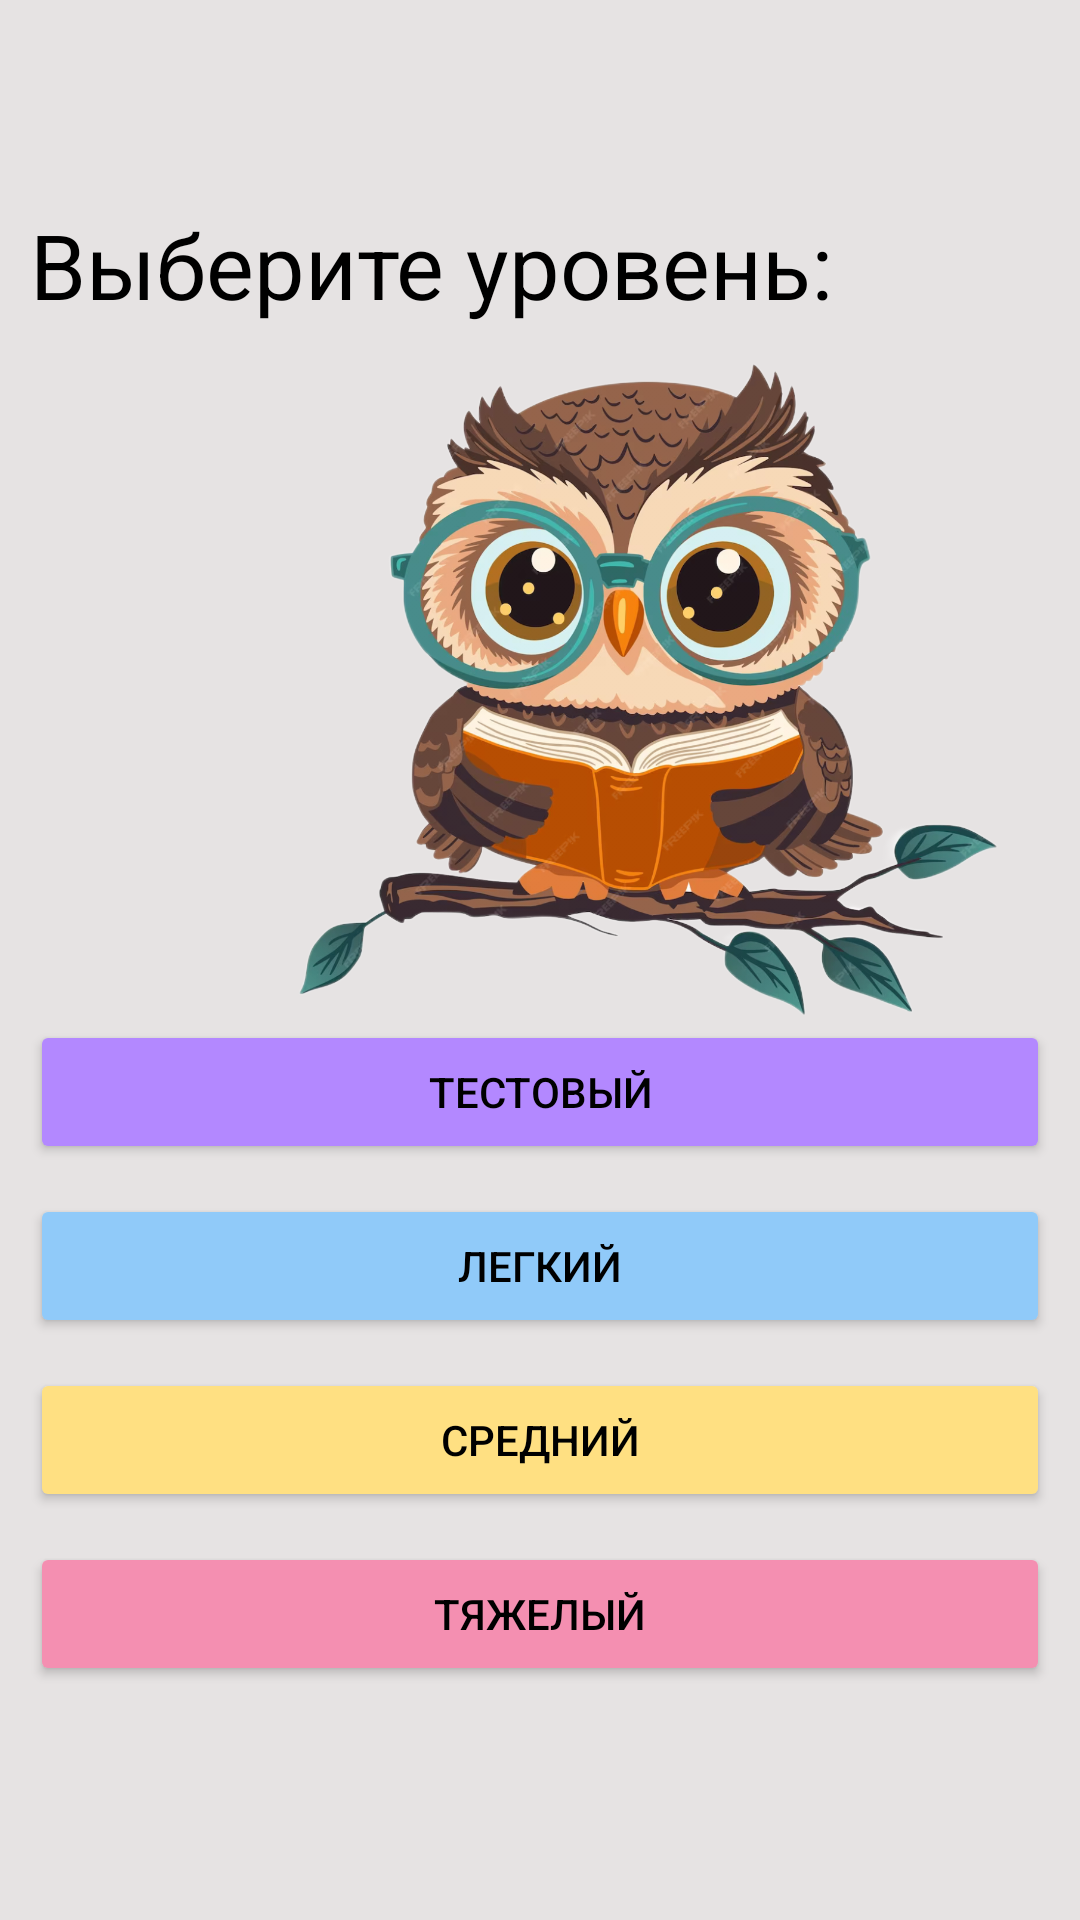

Produce the Android XML layout that renders to this screen, including the resource entries it uses.
<!-- AndroidManifest.xml: application theme Theme.AppTheNumbersGame -->
<!-- res/layout/fragment_choose_level.xml -->
<?xml version="1.0" encoding="utf-8"?>
<layout>

    <androidx.constraintlayout.widget.ConstraintLayout xmlns:android="http://schemas.android.com/apk/res/android"
        xmlns:app="http://schemas.android.com/apk/res-auto"
        xmlns:tools="http://schemas.android.com/tools"
        android:layout_width="match_parent"
        android:layout_height="match_parent"
        android:background="#E6E3E3"
        android:orientation="vertical"
        tools:context=".presentation.fragments.ChooseLevelFragment">

        <TextView
            android:id="@+id/textView"
            android:layout_width="wrap_content"
            android:layout_height="wrap_content"

            android:layout_marginStart="10dp"
            android:layout_marginTop="68dp"

            android:text="@string/choose_level_title"
            android:textColor="@color/black"
            android:textSize="30dp"
            app:layout_constraintEnd_toEndOf="parent"
            app:layout_constraintHorizontal_bias="0.0"
            app:layout_constraintStart_toStartOf="parent"
            app:layout_constraintTop_toTopOf="parent" />

        <Button
            android:id="@+id/bTest"
            android:layout_width="match_parent"
            android:layout_height="wrap_content"

            android:layout_marginStart="10dp"
            android:layout_marginTop="340dp"

            android:layout_marginEnd="10dp"
            android:backgroundTint="#B388FF"
            android:text="@string/test_level"

            android:textColor="@color/black"
            app:layout_constraintEnd_toEndOf="parent"
            app:layout_constraintHorizontal_bias="0.0"
            app:layout_constraintStart_toStartOf="parent"
            app:layout_constraintTop_toTopOf="parent" />

        <Button
            android:id="@+id/bEasy"
            android:layout_width="match_parent"
            android:layout_height="wrap_content"

            android:layout_marginStart="10dp"
            android:layout_marginTop="10dp"

            android:layout_marginEnd="10dp"
            android:backgroundTint="#90CAF9"
            android:text="@string/easy_level"

            android:textColor="@color/black"
            app:layout_constraintEnd_toEndOf="@+id/bTest"
            app:layout_constraintStart_toStartOf="@+id/bTest"
            app:layout_constraintTop_toBottomOf="@+id/bTest" />

        <Button
            android:id="@+id/bNormal"
            android:layout_width="match_parent"
            android:layout_height="wrap_content"
            android:layout_marginStart="10dp"
            android:layout_marginTop="10dp"

            android:layout_marginEnd="10dp"
            android:backgroundTint="#FFE082"
            android:text="@string/normal_level"

            android:textColor="@color/black"
            app:layout_constraintEnd_toEndOf="@+id/bEasy"
            app:layout_constraintStart_toStartOf="@+id/bEasy"
            app:layout_constraintTop_toBottomOf="@+id/bEasy" />

        <Button
            android:id="@+id/bHard"
            android:layout_width="match_parent"
            android:layout_height="wrap_content"
            android:layout_marginStart="10dp"
            android:layout_marginTop="10dp"

            android:layout_marginEnd="10dp"
            android:backgroundTint="#F48FB1"
            android:text="@string/hard_level"

            android:textColor="@color/black"
            app:layout_constraintEnd_toEndOf="@+id/bNormal"
            app:layout_constraintStart_toStartOf="@+id/bNormal"
            app:layout_constraintTop_toBottomOf="@+id/bNormal" />

        <ImageView
            android:id="@+id/imageView4"
            android:layout_width="292dp"
            android:layout_height="237dp"
            android:layout_marginBottom="5dp"
            app:layout_constraintBottom_toTopOf="@+id/bNormal"
            app:layout_constraintEnd_toEndOf="parent"
            app:layout_constraintHorizontal_bias="1.0"
            app:layout_constraintStart_toStartOf="parent"
            app:layout_constraintTop_toTopOf="parent"
            app:layout_constraintVertical_bias="0.512"
            app:srcCompat="@drawable/image_owl_teacher" />

    </androidx.constraintlayout.widget.ConstraintLayout>
</layout>
<!-- resources referenced by this layout -->
<resources>
  <color name="black">#FF000000</color>
  <!-- drawable image_owl_teacher: png bitmap (drawable, 1033154 bytes) -->
  <string name="choose_level_title">Выберите уровень:</string>
  <string name="easy_level">Легкий</string>
  <string name="hard_level">Тяжелый</string>
  <string name="normal_level">Средний</string>
  <string name="test_level">Тестовый</string>
  <style name="Theme.AppTheNumbersGame" parent="Base.Theme.AppTheNumbersGame" />
  <style name="Base.Theme.AppTheNumbersGame" parent="Theme.MaterialComponents.DayNight.NoActionBar">
          
          
          <item name="colorPrimary">@color/black</item>
          <item name="colorPrimaryVariant">@color/black</item>
          <item name="colorOnPrimary">@color/white</item>
          
          <item name="colorSecondary">#5780A9</item>
          <item name="colorSecondaryVariant">#6B4D78</item>
          <item name="colorOnSecondary">#974E6B</item>
          <item name="android:windowFullscreen">true</item>
          
          <item name="android:statusBarColor" tools:targetApi="l">#73A775</item>
  
      </style>
  <color name="white">#FFFFFFFF</color>
</resources>
